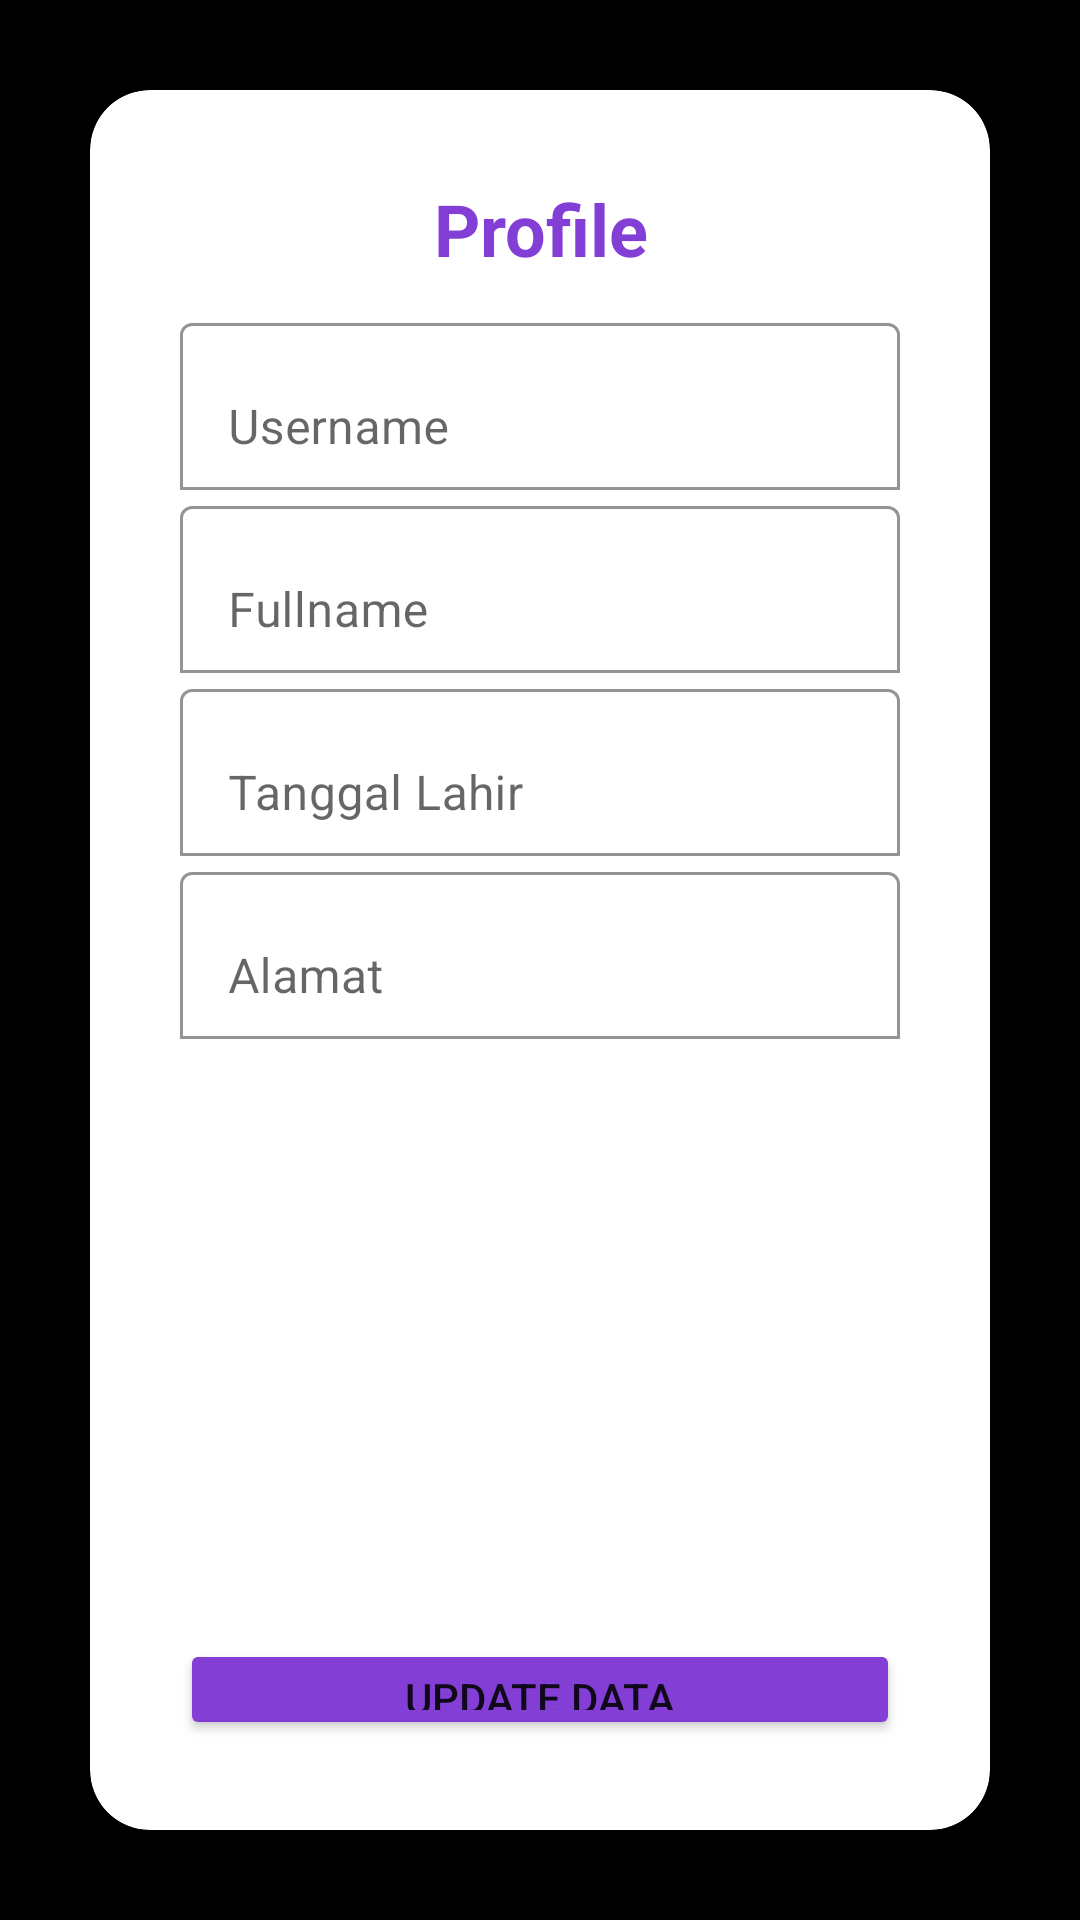

The Android layout XML behind this screen, and the referenced resources:
<!-- AndroidManifest.xml: application theme Theme.ChallengeChapter6 -->
<!-- res/layout/fragment_profil.xml -->
<?xml version="1.0" encoding="utf-8"?>
<RelativeLayout xmlns:android="http://schemas.android.com/apk/res/android"
    xmlns:app="http://schemas.android.com/apk/res-auto"
    xmlns:tools="http://schemas.android.com/tools"
    android:layout_width="match_parent"
    android:layout_height="match_parent"
    android:background="@color/black"
    android:padding="30dp"
    tools:context=".view.ProfilFragment">

    <androidx.cardview.widget.CardView
        android:layout_width="match_parent"
        android:layout_height="wrap_content"
        android:layout_centerInParent="true"
        android:background="@color/white"
        app:cardCornerRadius="20dp">

        <LinearLayout
            android:layout_width="match_parent"
            android:layout_height="wrap_content"
            android:orientation="vertical"
            android:padding="30dp">

            <TextView
                android:layout_width="match_parent"
                android:layout_height="wrap_content"
                android:layout_gravity="center"
                android:backgroundTint="@color/black"
                android:text="Profile"
                android:textAlignment="center"
                android:textColor="@color/purple_200"
                android:textSize="24sp"
                android:textStyle="bold" />

            <com.google.android.material.textfield.TextInputLayout
                android:layout_marginTop="10dp"
                android:layout_width="match_parent"
                android:layout_height="wrap_content"
                android:hint="Username"
                app:boxBackgroundColor="@color/white"
                app:boxBackgroundMode="outline"
                app:boxStrokeColor="@color/black">

                <com.google.android.material.textfield.TextInputEditText
                    android:id="@+id/edt_UserNameProfile"
                    android:layout_width="match_parent"
                    android:layout_height="wrap_content" />

            </com.google.android.material.textfield.TextInputLayout>

            <com.google.android.material.textfield.TextInputLayout
                android:layout_width="match_parent"
                android:layout_height="wrap_content"
                android:hint="Fullname"
                app:boxBackgroundColor="@color/white"
                app:boxBackgroundMode="outline"
                app:boxStrokeColor="@color/black">

                <com.google.android.material.textfield.TextInputEditText
                    android:id="@+id/edtNameProfile"
                    android:layout_width="match_parent"
                    android:layout_height="wrap_content" />

            </com.google.android.material.textfield.TextInputLayout>


            <com.google.android.material.textfield.TextInputLayout
                android:layout_width="match_parent"
                android:layout_height="wrap_content"
                android:hint="Tanggal Lahir"
                app:boxBackgroundColor="@color/white"
                app:boxBackgroundMode="outline"
                app:boxStrokeColor="@color/black">

                <com.google.android.material.textfield.TextInputEditText
                    android:id="@+id/edtTanggalLahirProfile"
                    android:layout_width="match_parent"
                    android:layout_height="wrap_content" />

            </com.google.android.material.textfield.TextInputLayout>

            <com.google.android.material.textfield.TextInputLayout
                android:layout_width="match_parent"
                android:layout_height="wrap_content"
                android:hint="Alamat"
                app:boxBackgroundColor="@color/white"
                app:boxBackgroundMode="outline"
                app:boxStrokeColor="@color/black">

                <com.google.android.material.textfield.TextInputEditText
                    android:id="@+id/edtAlamat"
                    android:layout_width="match_parent"
                    android:layout_height="wrap_content" />

            </com.google.android.material.textfield.TextInputLayout>

            <Button
                android:id="@+id/btnUpdate"
                android:layout_width="match_parent"
                android:layout_height="wrap_content"
                android:layout_marginTop="200dp"
                android:backgroundTint="@color/purple_200"
                android:text="Update Data" />

            <Button
                android:id="@+id/btnLogout"
                android:layout_width="match_parent"
                android:layout_height="wrap_content"
                android:layout_marginTop="5dp"
                android:backgroundTint="@color/purple_200"
                android:text="Logout" />




        </LinearLayout>
    </androidx.cardview.widget.CardView>

</RelativeLayout>
<!-- resources referenced by this layout -->
<resources>
  <color name="black">#FF000000</color>
  <color name="purple_200">#823ED5</color>
  <color name="white">#FFFFFFFF</color>
  <style name="Theme.ChallengeChapter6" parent="Theme.MaterialComponents.DayNight.DarkActionBar">
          
          <item name="colorPrimary">@color/purple_500</item>
          <item name="colorPrimaryVariant">@color/purple_700</item>
          <item name="colorOnPrimary">@color/white</item>
          
          <item name="colorSecondary">@color/teal_200</item>
          <item name="colorSecondaryVariant">@color/teal_700</item>
          <item name="colorOnSecondary">@color/black</item>
          
          <item name="android:statusBarColor">?attr/colorPrimaryVariant</item>
          
      </style>
  <color name="purple_500">#FF6200EE</color>
  <color name="purple_700">#FF3700B3</color>
  <color name="teal_200">#FF03DAC5</color>
  <color name="teal_700">#FF018786</color>
</resources>
